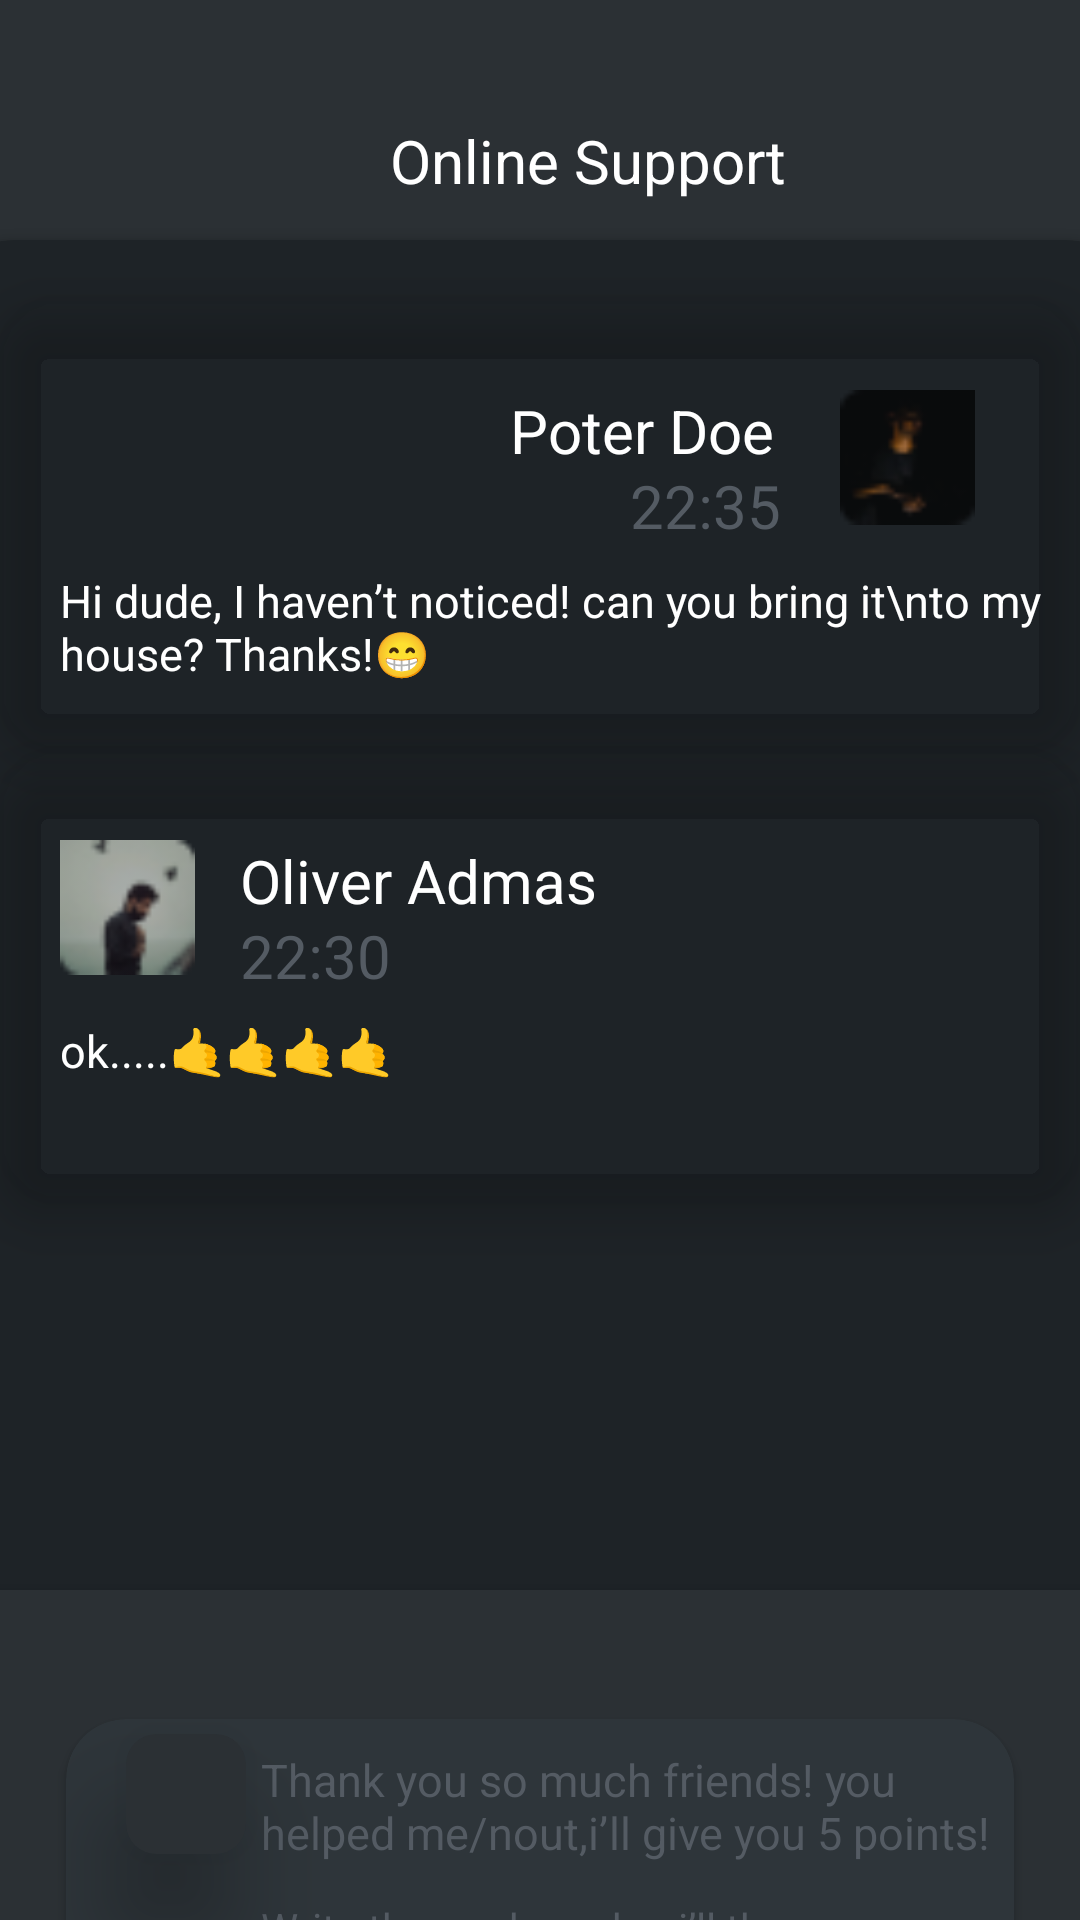

This screen was rendered from an Android layout file. Write that file and the resources it references.
<!-- AndroidManifest.xml: application theme Theme.TexoApp -->
<!-- res/layout/activity_page16.xml -->
<?xml version="1.0" encoding="utf-8"?>
<LinearLayout xmlns:android="http://schemas.android.com/apk/res/android"
    xmlns:app="http://schemas.android.com/apk/res-auto"
    xmlns:tools="http://schemas.android.com/tools"
    android:layout_width="match_parent"
    android:layout_height="match_parent"
    android:background="#2B3034"
    android:orientation="vertical"
    tools:context=".Page16">

    <LinearLayout
        android:layout_width="match_parent"
        android:layout_height="wrap_content"
        android:orientation="horizontal">

        <ImageView
            android:layout_width="40dp"
            android:layout_height="40dp"
            android:src="@drawable/Back"
            android:layout_marginTop="30dp"
            android:layout_marginLeft="10dp"/>

        <TextView
            android:layout_width="wrap_content"
            android:layout_height="wrap_content"
            android:text="Online Support"
            android:layout_marginTop="40dp"
            android:gravity="center"
            android:textColor="@color/white"
            android:textSize="20dp"
            android:layout_marginLeft="80dp"/>

    </LinearLayout>

    <androidx.cardview.widget.CardView
        android:layout_width="410dp"
        android:layout_height="650dp"
        android:layout_gravity="center"
        android:layout_marginTop="10dp"
        app:cardCornerRadius="30dp"
        app:cardBackgroundColor="#1E2327">

        <androidx.cardview.widget.CardView
            android:layout_width="360dp"
            android:layout_height="150dp"
            android:layout_gravity="center|top"
            android:layout_marginTop="20dp"
            app:cardCornerRadius="20dp"
            app:cardBackgroundColor="@android:color/transparent"
            app:cardElevation="10dp">

            <ImageView
                android:layout_width="45dp"
                android:layout_height="45dp"
                android:src="@drawable/user3"
                android:layout_marginTop="30dp"
                android:layout_marginLeft="280dp"/>

            <TextView
                android:layout_width="wrap_content"
                android:layout_height="wrap_content"
                android:text="Poter Doe"
                android:layout_marginTop="30dp"
                android:layout_marginLeft="170dp"
                android:textColor="@color/white"
                android:textSize="20dp"/>

            <TextView
                android:layout_width="wrap_content"
                android:layout_height="wrap_content"
                android:text="22:35"
                android:layout_marginTop="55dp"
                android:layout_marginLeft="210dp"
                android:textSize="20dp"
                android:textColor="#545B63"/>

            <TextView
                android:layout_width="wrap_content"
                android:layout_height="wrap_content"
                android:text="Hi dude, I haven’t noticed! can you bring it\nto my house? Thanks!😁  "
                android:textColor="@color/white"
                android:textSize="15dp"
                android:layout_marginTop="90dp"
                android:layout_marginLeft="20dp"/>

        </androidx.cardview.widget.CardView>

        <androidx.cardview.widget.CardView
            android:layout_width="360dp"
            android:layout_height="150dp"
            android:layout_gravity="center|top"
            android:layout_marginTop="170dp"
            app:cardCornerRadius="20dp"
            app:cardBackgroundColor="@android:color/transparent"
            app:cardElevation="10dp">

            <ImageView
                android:layout_width="45dp"
                android:layout_height="45dp"
                android:src="@drawable/user2"
                android:layout_marginTop="30dp"
                android:layout_marginLeft="20dp"/>

            <TextView
                android:layout_width="wrap_content"
                android:layout_height="wrap_content"
                android:text="Oliver Admas"
                android:layout_marginTop="30dp"
                android:layout_marginLeft="80dp"
                android:textColor="@color/white"
                android:textSize="20dp"/>

            <TextView
                android:layout_width="wrap_content"
                android:layout_height="wrap_content"
                android:text="22:30"
                android:layout_marginTop="55dp"
                android:layout_marginLeft="80dp"
                android:textSize="20dp"
                android:textColor="#545B63"/>

            <TextView
                android:layout_width="wrap_content"
                android:layout_height="wrap_content"
                android:text="ok.....🤙🤙🤙🤙  "
                android:textColor="@color/white"
                android:textSize="15dp"
                android:layout_marginTop="90dp"
                android:layout_marginLeft="20dp"/>

        </androidx.cardview.widget.CardView>
        
        <androidx.cardview.widget.CardView
            android:layout_width="400dp"
            android:layout_height="200dp"
            android:layout_gravity="bottom|center"
            app:cardCornerRadius="20dp"
            app:cardBackgroundColor="#2B3034">

            <androidx.cardview.widget.CardView
                android:layout_width="316dp"
                android:layout_height="114dp"
                app:cardCornerRadius="20dp"
                android:layout_gravity="center"
                app:cardBackgroundColor="#2E353A">

                <androidx.cardview.widget.CardView
                    android:layout_width="40dp"
                    android:layout_height="40dp"
                    app:cardCornerRadius="10dp"
                    app:cardBackgroundColor="#2B3034"
                    app:cardElevation="20dp"
                    android:layout_marginTop="5dp"
                    android:layout_marginLeft="20dp">

                    <ImageView
                        android:layout_width="20dp"
                        android:layout_height="20dp"
                        android:src="@drawable/plus2"
                        android:layout_gravity="center"/>
                </androidx.cardview.widget.CardView>

                <TextView
                    android:layout_width="wrap_content"
                    android:layout_height="wrap_content"
                    android:text="Thank you so much friends! you helped me/nout,i’ll give you 5 points!"
                    android:textSize="15dp"
                    android:layout_marginLeft="65dp"
                    android:layout_marginTop="10dp"
                    android:textColor="#545B63"/>

                <TextView
                    android:layout_width="wrap_content"
                    android:layout_height="wrap_content"
                    android:text="Write the card number,i’ll throw you a tip/ntonight. Now you are my favorite driver. "
                    android:layout_marginTop="60dp"
                    android:layout_marginLeft="65dp"
                    android:textColor="#545B63"/>
            </androidx.cardview.widget.CardView>


        </androidx.cardview.widget.CardView>
        

    </androidx.cardview.widget.CardView>

    



</LinearLayout>
<!-- resources referenced by this layout -->
<resources>
  <!-- drawable user2: png bitmap (drawable, 2089 bytes) -->
  <!-- drawable user3: png bitmap (drawable, 1060 bytes) -->
  <style name="Theme.TexoApp" parent="Theme.MaterialComponents.DayNight.DarkActionBar">
          
          <item name="colorPrimary">@color/purple_500</item>
          <item name="colorPrimaryVariant">@color/purple_700</item>
          <item name="colorOnPrimary">@color/white</item>
          
          <item name="colorSecondary">@color/teal_200</item>
          <item name="colorSecondaryVariant">@color/teal_700</item>
          <item name="colorOnSecondary">@color/black</item>
          
          <item name="android:statusBarColor">?attr/colorPrimaryVariant</item>
          
      </style>
  <!-- not gathered from this repository: default colours our renderer supplied (Android Studio template values) -->
  <color name="purple_500">#FF6200EE</color>
  <color name="purple_700">#FF3700B3</color>
  <color name="teal_200">#FF03DAC5</color>
  <color name="teal_700">#FF018786</color>
  <color name="black">#FF000000</color>
  <color name="white">#FFFFFFFF</color>
</resources>
